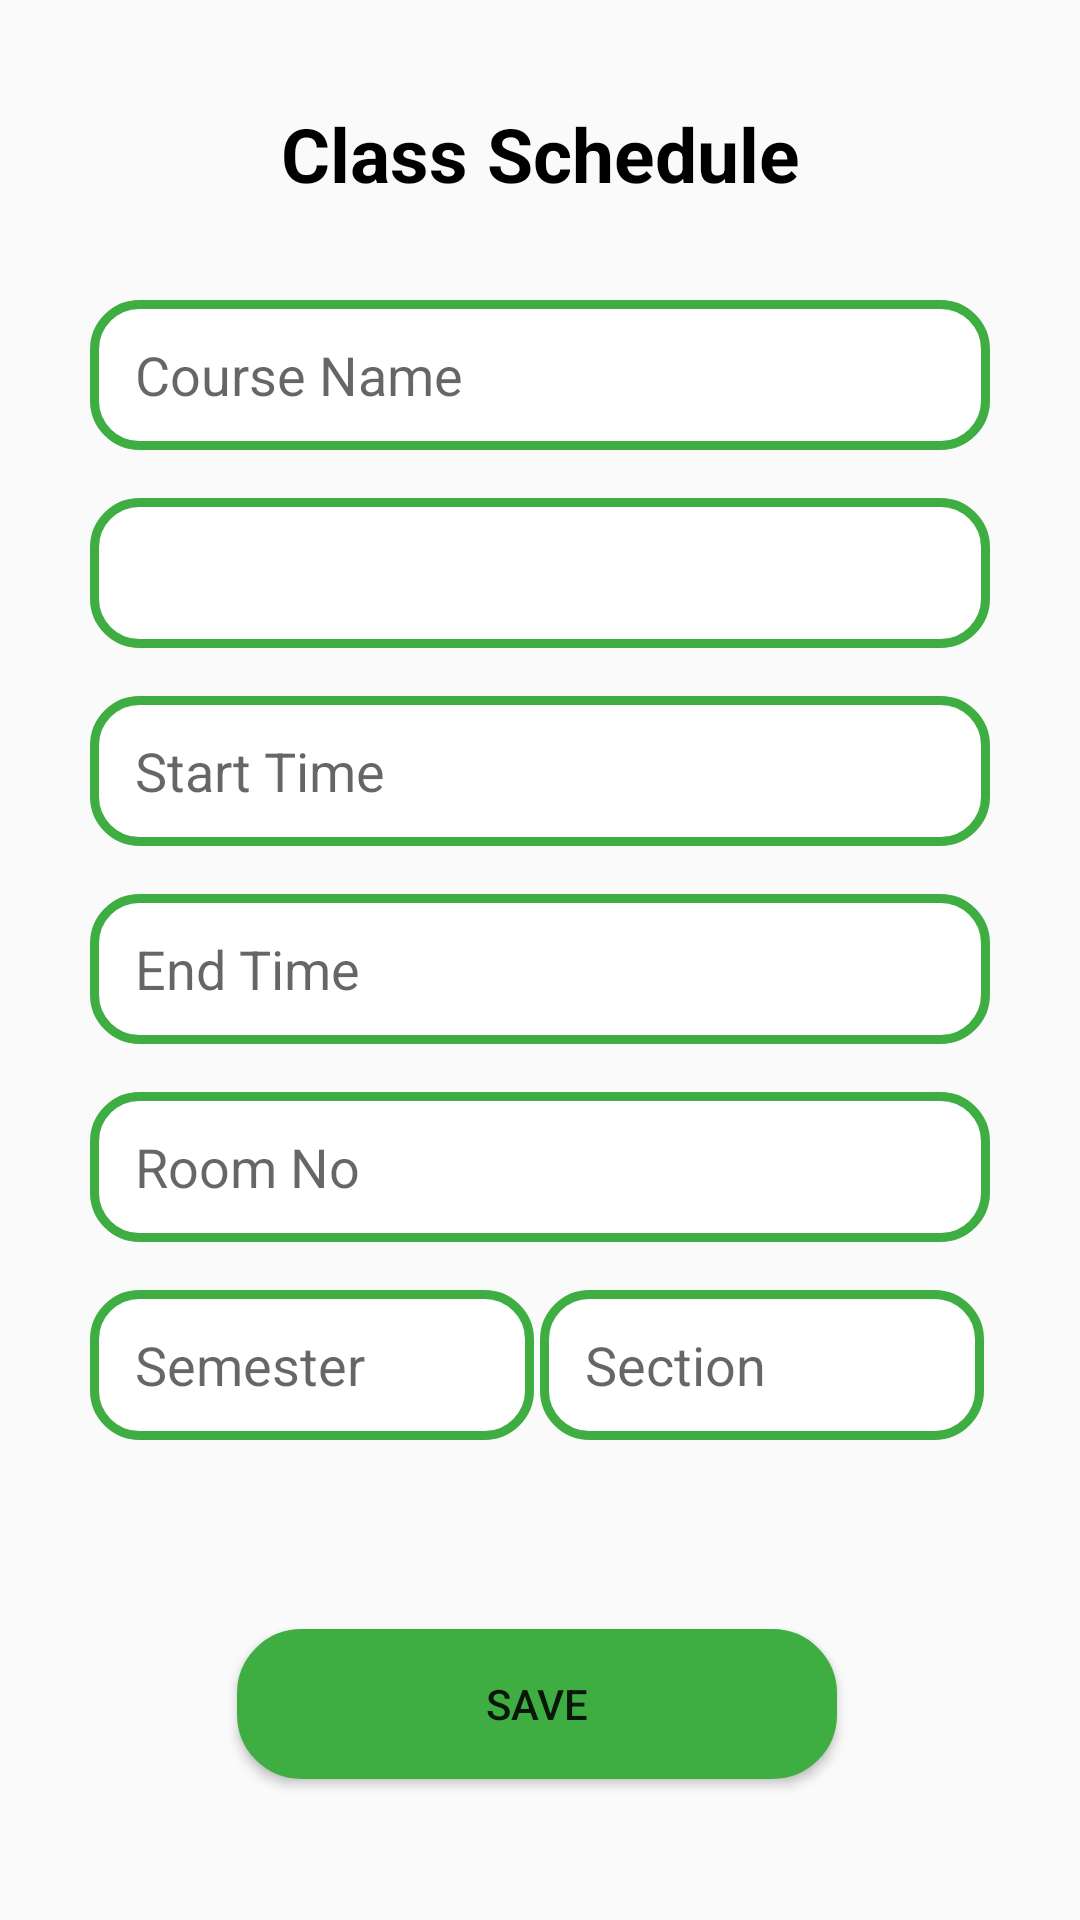

This screen was rendered from an Android layout file. Write that file and the resources it references.
<!-- AndroidManifest.xml: application theme AppTheme -->
<!-- res/layout/class_schedule_dialog.xml -->
<?xml version="1.0" encoding="utf-8"?>
<androidx.constraintlayout.widget.ConstraintLayout xmlns:android="http://schemas.android.com/apk/res/android"
    xmlns:tools="http://schemas.android.com/tools"
    android:layout_width="match_parent"
    android:layout_height="wrap_content"
    android:layout_gravity="center"
    xmlns:app="http://schemas.android.com/apk/res-auto">

    <Spinner
        android:id="@+id/bteacherUpdate"
        android:layout_width="300dp"
        android:layout_height="50dp"
        android:layout_marginTop="16dp"
        android:background="@drawable/input_boxcolor"
        android:ems="10"
        android:hint="Day"
        android:inputType="textPersonName"
        android:paddingLeft="15dp"
        app:layout_constraintEnd_toEndOf="parent"
        app:layout_constraintStart_toStartOf="parent"
        app:layout_constraintTop_toBottomOf="@+id/ateacherUpdate" />

    <EditText
        android:id="@+id/ateacherUpdate"
        android:layout_width="300dp"
        android:layout_height="50dp"
        android:layout_marginTop="100dp"
        android:background="@drawable/input_boxcolor"
        android:ems="10"
        android:hint="Course Name"
        android:inputType="textPersonName"
        android:paddingLeft="15dp"
        app:layout_constraintEnd_toEndOf="parent"
        app:layout_constraintStart_toStartOf="parent"
        app:layout_constraintTop_toTopOf="parent" />

    <EditText
        android:id="@+id/cteacherUpdate"
        android:layout_width="300dp"
        android:layout_height="50dp"
        android:layout_marginTop="16dp"
        android:background="@drawable/input_boxcolor"
        android:ems="10"
        android:hint="Start Time"
        android:inputType="textPersonName"
        android:paddingLeft="15dp"
        app:layout_constraintEnd_toEndOf="parent"
        app:layout_constraintStart_toStartOf="parent"
        app:layout_constraintTop_toBottomOf="@+id/bteacherUpdate" />

    <EditText
        android:id="@+id/dteacherUpdate"
        android:layout_width="300dp"
        android:layout_height="50dp"
        android:layout_marginTop="16dp"
        android:background="@drawable/input_boxcolor"
        android:ems="10"
        android:hint="End Time"
        android:inputType="textPersonName"
        android:paddingLeft="15dp"
        app:layout_constraintEnd_toEndOf="parent"
        app:layout_constraintStart_toStartOf="parent"
        app:layout_constraintTop_toBottomOf="@+id/cteacherUpdate" />

    <EditText
        android:id="@+id/eteacherUpdate"
        android:layout_width="300dp"
        android:layout_height="50dp"
        android:layout_marginTop="16dp"
        android:background="@drawable/input_boxcolor"
        android:ems="10"
        android:hint="Room No"
        android:inputType="textPersonName"
        android:paddingLeft="15dp"
        app:layout_constraintEnd_toEndOf="parent"
        app:layout_constraintStart_toStartOf="parent"
        app:layout_constraintTop_toBottomOf="@+id/dteacherUpdate" />

    <EditText
        android:id="@+id/fteacherUpdate"
        android:layout_width="148dp"
        android:layout_height="50dp"
        android:layout_marginTop="16dp"
        android:background="@drawable/input_boxcolor"
        android:ems="10"
        android:hint="Semester"
        android:inputType="textPersonName"
        android:paddingLeft="15dp"
        app:layout_constraintStart_toStartOf="@+id/dteacherUpdate"
        app:layout_constraintTop_toBottomOf="@+id/eteacherUpdate" />

    <EditText
        android:id="@+id/f2teacherUpdate"
        android:layout_width="148dp"
        android:layout_height="50dp"
        android:layout_marginTop="16dp"
        android:background="@drawable/input_boxcolor"
        android:ems="10"
        android:hint="Section"
        android:inputType="textPersonName"
        android:paddingLeft="15dp"
        app:layout_constraintEnd_toEndOf="@+id/eteacherUpdate"
        app:layout_constraintStart_toEndOf="@+id/fteacherUpdate"
        app:layout_constraintTop_toBottomOf="@+id/eteacherUpdate" />

    <Button
        android:id="@+id/saveBtnteacherUpdate"
        android:layout_width="200dp"
        android:layout_height="50dp"
        android:layout_marginTop="32dp"
        android:layout_marginBottom="16dp"
        android:background="@drawable/input_duttom"
        android:text="SAVE"
        app:layout_constraintBottom_toBottomOf="parent"
        app:layout_constraintEnd_toEndOf="@+id/f2teacherUpdate"
        app:layout_constraintStart_toStartOf="@+id/fteacherUpdate"
        app:layout_constraintTop_toBottomOf="@+id/fteacherUpdate" />

    <TextView
        android:id="@+id/textView77"
        android:layout_width="wrap_content"
        android:layout_height="wrap_content"
        android:layout_marginBottom="32dp"
        android:text="Class Schedule"
        android:textColor="#000000"
        android:textSize="25dp"
        android:textStyle="bold"
        app:layout_constraintBottom_toTopOf="@+id/ateacherUpdate"
        app:layout_constraintEnd_toEndOf="@+id/bteacherUpdate"
        app:layout_constraintStart_toStartOf="@+id/bteacherUpdate" />

</androidx.constraintlayout.widget.ConstraintLayout>
<!-- resources referenced by this layout -->
<resources>
  <!-- drawable input_boxcolor (drawable) -->
  <?xml version="1.0" encoding="utf-8"?>
  <shape xmlns:android="http://schemas.android.com/apk/res/android">
      <stroke
          android:color="#3EAE43"
          android:width="3dp"
          ></stroke>
      <corners
          android:radius="15dp"
          ></corners>
      <gradient
          android:angle="270"
          android:centerColor="#fff"
          android:endColor="#fff"
          android:startColor="#fff" />
  
  </shape>
  <!-- drawable input_duttom (drawable) -->
  <?xml version="1.0" encoding="utf-8"?>
  <shape xmlns:android="http://schemas.android.com/apk/res/android">
      <stroke
          android:color="#3EAE43"
          android:width="3dp"
          ></stroke>
      <corners
          android:radius="20dp"
          ></corners>
      <gradient
          android:angle="270"
          android:centerColor="#3EAE43"
          android:endColor="#3EAE43"
          android:startColor="#3EAE43" />
      
  
  </shape>
  <style name="AppTheme" parent="Theme.AppCompat.Light.NoActionBar">
          
          <item name="colorPrimary">@color/colorPrimary</item>
          <item name="colorPrimaryDark">@color/colorPrimaryDark</item>
          <item name="colorAccent">@color/colorAccent</item>
      </style>
  <color name="colorPrimary">#008577</color>
  <color name="colorPrimaryDark">#00574B</color>
  <color name="colorAccent">#D81B60</color>
</resources>
